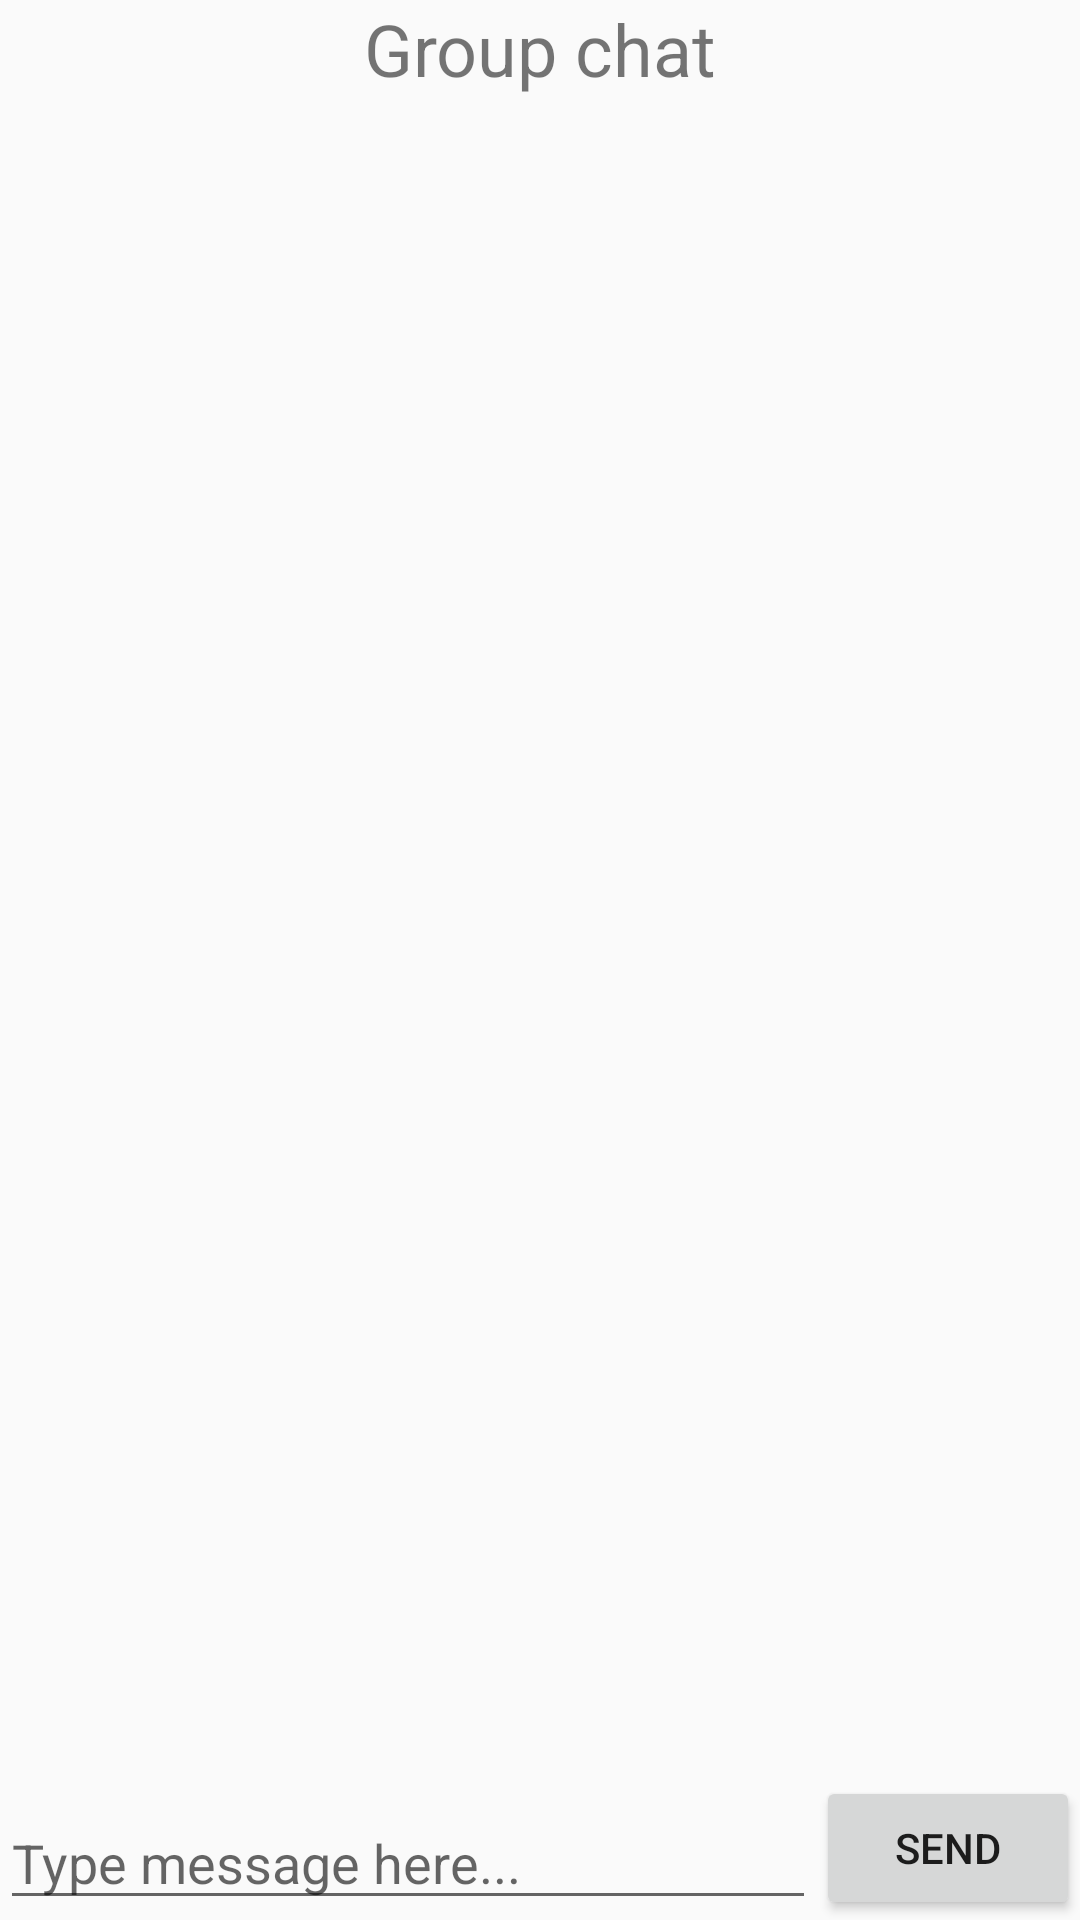

The Android layout XML behind this screen, and the referenced resources:
<!-- AndroidManifest.xml: application theme Theme.TechBpit -->
<!-- res/layout/activity_group.xml -->
<?xml version="1.0" encoding="utf-8"?>
<androidx.constraintlayout.widget.ConstraintLayout xmlns:android="http://schemas.android.com/apk/res/android"
    xmlns:app="http://schemas.android.com/apk/res-auto"
    xmlns:tools="http://schemas.android.com/tools"
    android:layout_width="match_parent"
    android:layout_height="match_parent"
    tools:context=".GroupActivity">

    <TextView
        android:id="@+id/textView"
        android:layout_width="wrap_content"
        android:layout_height="wrap_content"
        android:text="Group chat"
        android:textColor="@color/buttonColor"
        android:textSize="24sp"
        app:layout_constraintEnd_toEndOf="parent"
        app:layout_constraintStart_toStartOf="parent"
        app:layout_constraintTop_toTopOf="parent" />

    <EditText
        android:id="@+id/msg_box"
        android:layout_width="0dp"
        android:layout_height="wrap_content"
        android:ems="10"
        android:hint="Type message here..."
        android:inputType="textPersonName"
        app:layout_constraintBottom_toBottomOf="parent"
        app:layout_constraintEnd_toStartOf="@+id/send_btn"
        app:layout_constraintStart_toStartOf="parent" />

    <Button
        android:id="@+id/send_btn"
        android:layout_width="wrap_content"
        android:layout_height="wrap_content"
        android:text="Send"
        app:layout_constraintBottom_toBottomOf="parent"
        app:layout_constraintEnd_toEndOf="parent" />

    <androidx.recyclerview.widget.RecyclerView
        android:id="@+id/rv"
        android:layout_width="0dp"
        android:layout_height="0dp"
        android:layout_marginStart="10dp"
        android:layout_marginTop="20dp"
        android:layout_marginEnd="10dp"
        app:layout_constraintBottom_toTopOf="@+id/msg_box"
        app:layout_constraintEnd_toEndOf="parent"
        app:layout_constraintStart_toStartOf="parent"
        app:layout_constraintTop_toBottomOf="@+id/textView" />
</androidx.constraintlayout.widget.ConstraintLayout>
<!-- resources referenced by this layout -->
<resources>
  <style name="Theme.TechBpit" parent="Theme.AppCompat.Light.NoActionBar">
          <item name="android:statusBarColor" tools:targetApi="l">@color/colorPrimary</item>
          
      </style>
  <color name="colorPrimary">#2E3094</color>
</resources>
